Photos from the image-classification dataset "converted_dataset" in the GitHub repository julkaswieta/coffee-defects. Its 4 classes are: defect, longberry, peaberry, premium.

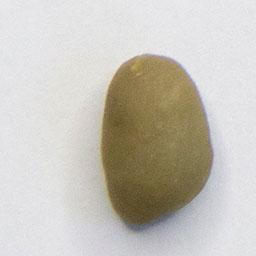
Label: premium

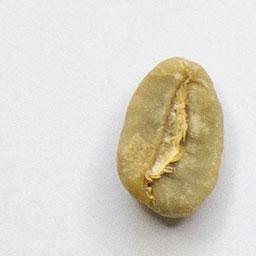
Label: longberry

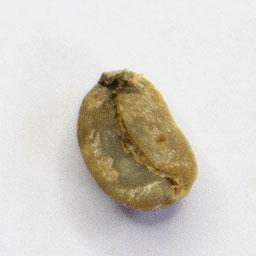
Label: defect

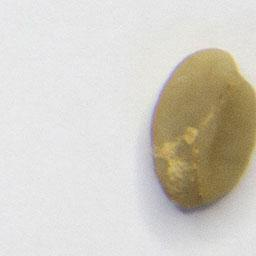
Label: defect

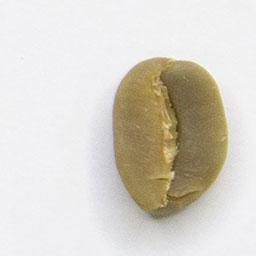
Label: premium

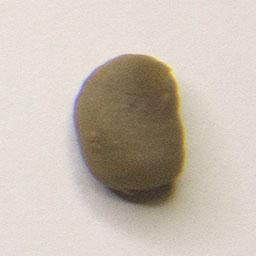
Label: peaberry
